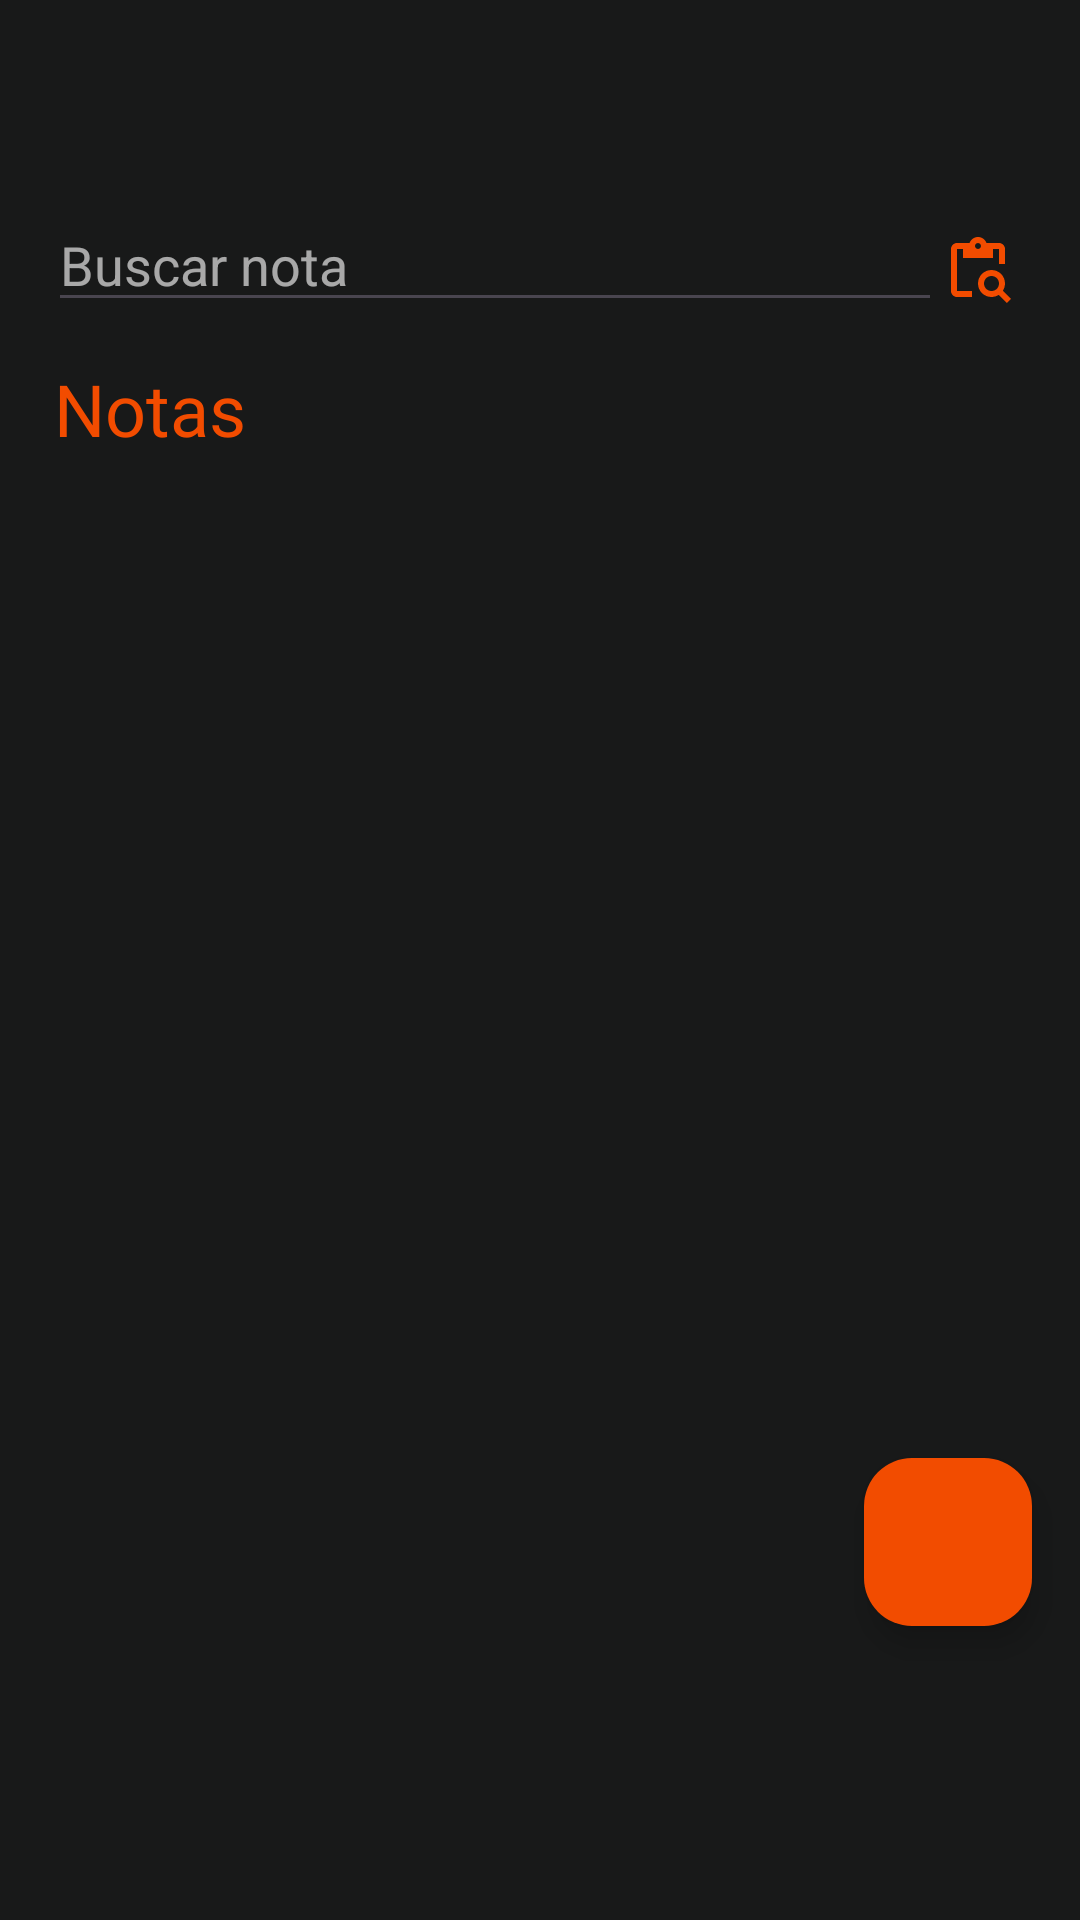

Android layout source for this screen:
<!-- AndroidManifest.xml: application theme Theme.NotasNot -->
<!-- res/layout/activity_main.xml -->
<?xml version="1.0" encoding="utf-8"?>
<RelativeLayout
    xmlns:android="http://schemas.android.com/apk/res/android"
    xmlns:app="http://schemas.android.com/apk/res-auto"
    xmlns:tools="http://schemas.android.com/tools"
    android:id="@+id/main"
    android:layout_width="match_parent"
    android:layout_height="match_parent"
    android:background="@color/bg"
    android:paddingBottom="40dp"
    tools:context=".MainActivity">

    <LinearLayout
        android:layout_height="wrap_content"
        android:layout_width="match_parent"
        android:orientation="horizontal"
        android:layout_marginTop="50dp"
        android:padding="16dp"
        >

        <EditText
            android:id="@+id/searchNoteEditText"
            android:layout_width="320dp"
            android:layout_height="wrap_content"
            android:layout_weight="1"
            android:hint="Buscar nota"
            android:textColorHint="#9FFFFFFF"
            android:maxLines="1"
            android:textColor="@color/white"
            />

        <ImageView
            android:id="@+id/searchButton"
            android:layout_width="wrap_content"
            android:layout_height="wrap_content"
            android:src="@drawable/baseline_content_paste_search_24"
            android:layout_marginEnd="6dp"
            android:layout_marginTop="12dp"
            />

    </LinearLayout>


    <TextView
        android:id="@+id/notesHeading"
        android:layout_width="wrap_content"
        android:layout_height="wrap_content"
        android:layout_alignParentTop="true"
        android:layout_marginTop="120dp"
        android:fontFamily="@font/poppins"
        android:text="Notas"
        android:layout_marginStart="18dp"
        android:textColor="@color/orange"
        android:textSize="24sp" />
    
    <androidx.recyclerview.widget.RecyclerView
        android:id="@+id/notesRecyclerView"
        android:layout_width="match_parent"
        android:layout_height="match_parent"
        android:layout_marginTop="140dp"
        android:padding="16dp" />

    <com.google.android.material.floatingactionbutton.FloatingActionButton
        android:id="@+id/addButton"
        android:layout_width="wrap_content"
        android:layout_height="wrap_content"
        android:layout_alignParentBottom="true"
        android:layout_alignParentEnd="true"
        android:layout_marginBottom="58dp"
        android:layout_marginEnd="16dp"
        android:layout_marginStart="16dp"
        android:layout_marginTop="16dp"
        android:src="@drawable/baseline_add_24"
        app:tint="@color/white"
        android:backgroundTint="@color/orange"/>

</RelativeLayout>
<!-- resources referenced by this layout -->
<resources>
  <color name="bg">#181919</color>
  <color name="orange">#F24C00</color>
  <color name="white">#FFFFFFFF</color>
  <!-- drawable baseline_content_paste_search_24 (drawable) -->
  <vector xmlns:android="http://schemas.android.com/apk/res/android" android:height="24dp" android:tint="#F24C00" android:viewportHeight="24" android:viewportWidth="24" android:width="24dp">
        
      <path android:fillColor="@android:color/white" android:pathData="M5,5h2v3h10V5h2v5h2V5c0,-1.1 -0.9,-2 -2,-2h-4.18C14.4,1.84 13.3,1 12,1S9.6,1.84 9.18,3H5C3.9,3 3,3.9 3,5v14c0,1.1 0.9,2 2,2h5v-2H5V5zM12,3c0.55,0 1,0.45 1,1s-0.45,1 -1,1s-1,-0.45 -1,-1S11.45,3 12,3z"/>
        
      <path android:fillColor="@android:color/white" android:pathData="M20.3,18.9c0.4,-0.7 0.7,-1.5 0.7,-2.4c0,-2.5 -2,-4.5 -4.5,-4.5S12,14 12,16.5s2,4.5 4.5,4.5c0.9,0 1.7,-0.3 2.4,-0.7l2.7,2.7l1.4,-1.4L20.3,18.9zM16.5,19c-1.4,0 -2.5,-1.1 -2.5,-2.5c0,-1.4 1.1,-2.5 2.5,-2.5s2.5,1.1 2.5,2.5C19,17.9 17.9,19 16.5,19z"/>
      
  </vector>
  <style name="Theme.NotasNot" parent="Base.Theme.NotasNot" />
  <style name="Base.Theme.NotasNot" parent="Theme.Material3.DayNight.NoActionBar">
          
          <item name="colorPrimary">@color/orange</item>
          <item name="colorPrimaryVariant">@color/orange</item>
          <item name="android:statusBarColor">@color/orange</item>
      </style>
</resources>
